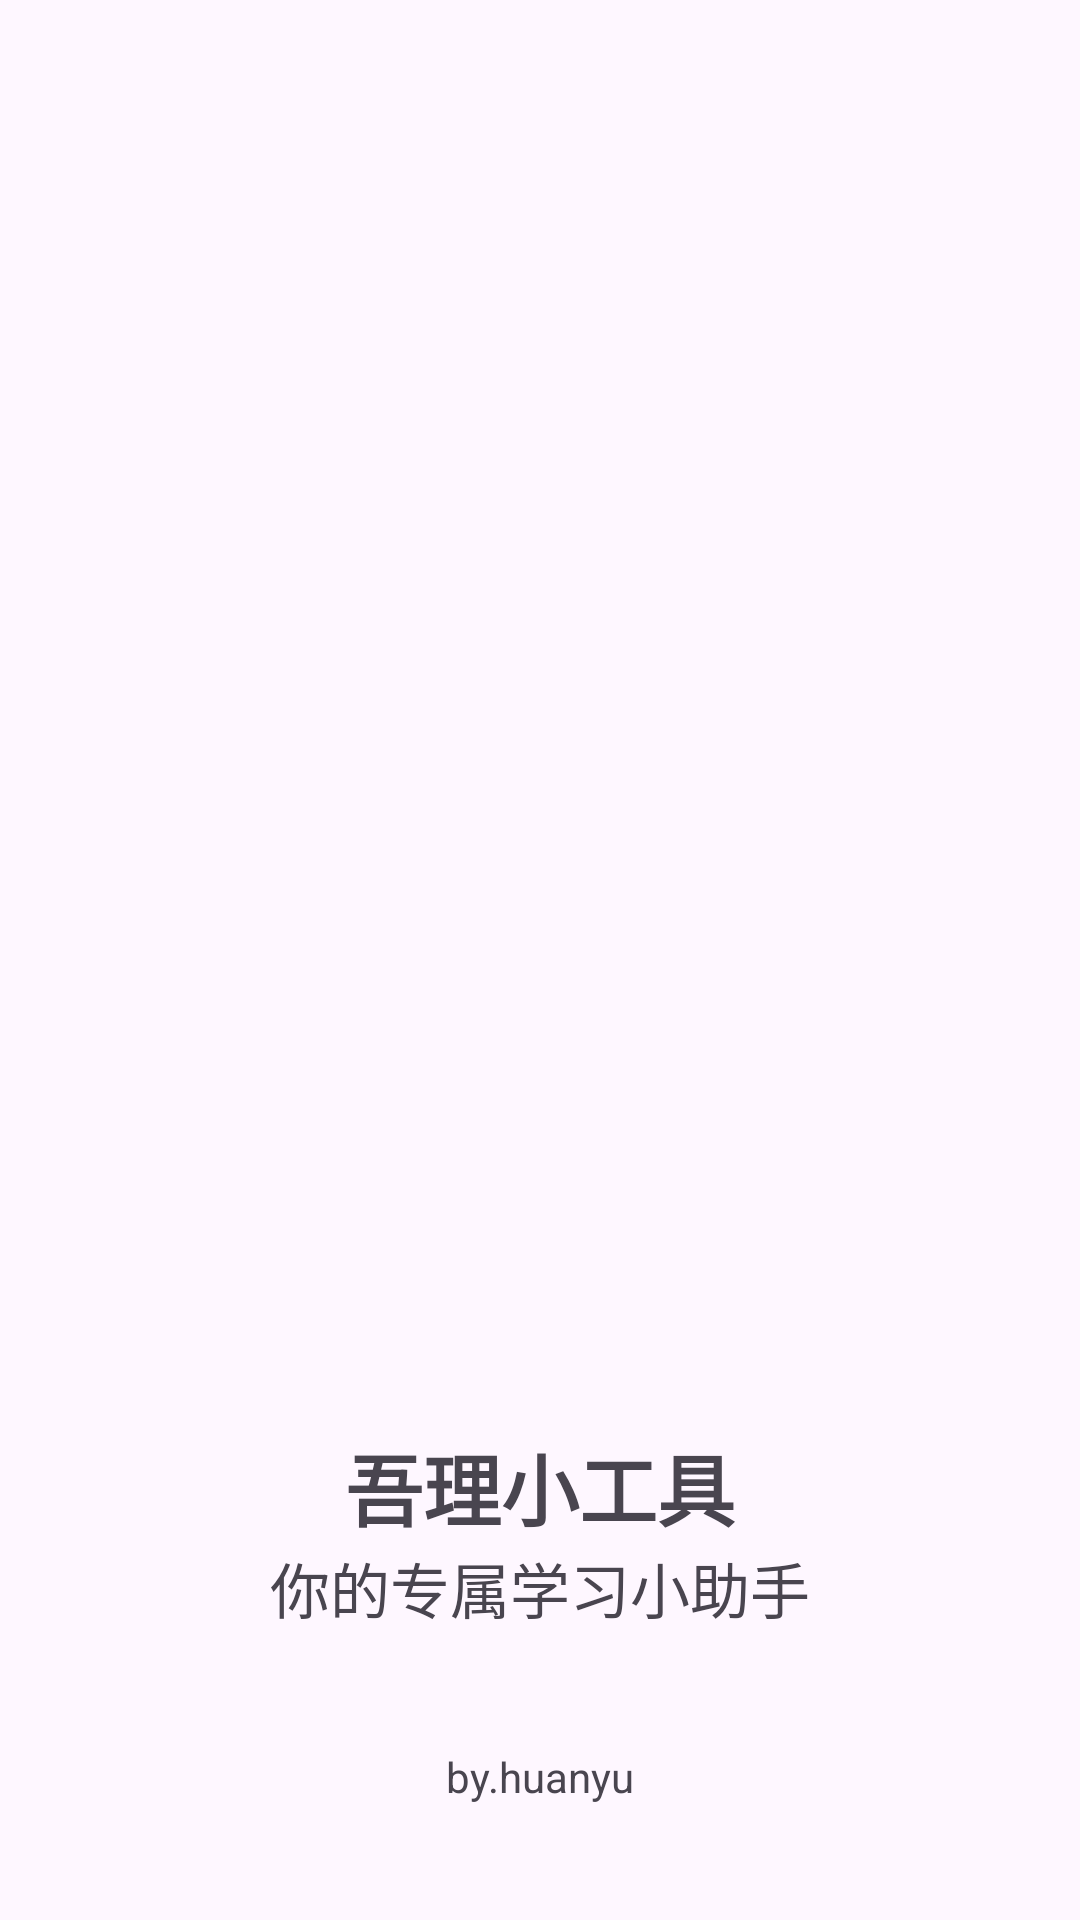

Here is an Android app screen rendered from its layout file. Give the layout XML and the strings, colors and styles it references.
<!-- AndroidManifest.xml: application theme Theme.Wuthelper -->
<!-- res/layout/activity_splash.xml -->
<?xml version="1.0" encoding="utf-8"?>
<androidx.constraintlayout.widget.ConstraintLayout xmlns:android="http://schemas.android.com/apk/res/android"
    xmlns:app="http://schemas.android.com/apk/res-auto"
    xmlns:tools="http://schemas.android.com/tools"
    android:id="@+id/main"
    android:layout_width="match_parent"
    android:layout_height="match_parent"
    tools:context=".activity.SplashActivity">

    <ImageView
        android:layout_width="0dp"
        android:layout_height="0dp"
        android:contentDescription="@string/app_name"
        android:src="@drawable/launch"
        app:layout_constraintBottom_toTopOf="@+id/guideline9"
        app:layout_constraintEnd_toStartOf="@id/guideline6"
        app:layout_constraintStart_toStartOf="@+id/guideline5"
        app:layout_constraintTop_toTopOf="@+id/guideline8" />

    <TextView
        android:id="@+id/textView"
        android:layout_width="wrap_content"
        android:layout_height="wrap_content"
        android:text="@string/app_name"
        android:textSize="26sp"
        android:textStyle="bold"
        app:layout_constraintBottom_toTopOf="@+id/textView2"
        app:layout_constraintEnd_toEndOf="parent"
        app:layout_constraintStart_toStartOf="parent" />

    <TextView
        android:id="@+id/textView2"
        android:layout_width="wrap_content"
        android:layout_height="wrap_content"
        android:text="@string/app_desc"
        android:textSize="20sp"
        app:layout_constraintBottom_toTopOf="@+id/guideline7"
        app:layout_constraintEnd_toEndOf="parent"
        app:layout_constraintStart_toStartOf="parent" />

    <TextView
        android:id="@+id/versionBy"
        android:layout_width="wrap_content"
        android:layout_height="wrap_content"
        android:text="by.huanyu"
        app:layout_constraintBottom_toBottomOf="parent"
        app:layout_constraintEnd_toEndOf="parent"
        app:layout_constraintStart_toStartOf="parent"
        app:layout_constraintTop_toTopOf="@+id/guideline7" />

    <androidx.constraintlayout.widget.Guideline
        android:id="@+id/guideline5"
        android:layout_width="wrap_content"
        android:layout_height="wrap_content"
        android:orientation="vertical"
        app:layout_constraintGuide_percent="0.3" />

    <androidx.constraintlayout.widget.Guideline
        android:id="@+id/guideline6"
        android:layout_width="wrap_content"
        android:layout_height="wrap_content"
        android:orientation="vertical"
        app:layout_constraintGuide_percent="0.7" />

    <androidx.constraintlayout.widget.Guideline
        android:id="@+id/guideline7"
        android:layout_width="wrap_content"
        android:layout_height="wrap_content"
        android:orientation="horizontal"
        app:layout_constraintGuide_percent="0.85" />

    <androidx.constraintlayout.widget.Guideline
        android:id="@+id/guideline8"
        android:layout_width="wrap_content"
        android:layout_height="wrap_content"
        android:orientation="horizontal"
        app:layout_constraintGuide_percent="0.3" />

    <androidx.constraintlayout.widget.Guideline
        android:id="@+id/guideline9"
        android:layout_width="wrap_content"
        android:layout_height="wrap_content"
        android:orientation="horizontal"
        app:layout_constraintGuide_percent="0.5" />
</androidx.constraintlayout.widget.ConstraintLayout>
<!-- resources referenced by this layout -->
<resources>
  <string name="app_desc">你的专属学习小助手</string>
  <string name="app_name">吾理小工具</string>
  <style name="Theme.Wuthelper" parent="Base.Theme.Wuthelper" />
  <style name="Base.Theme.Wuthelper" parent="Theme.Material3.DayNight.NoActionBar">
          
          
      </style>
</resources>
